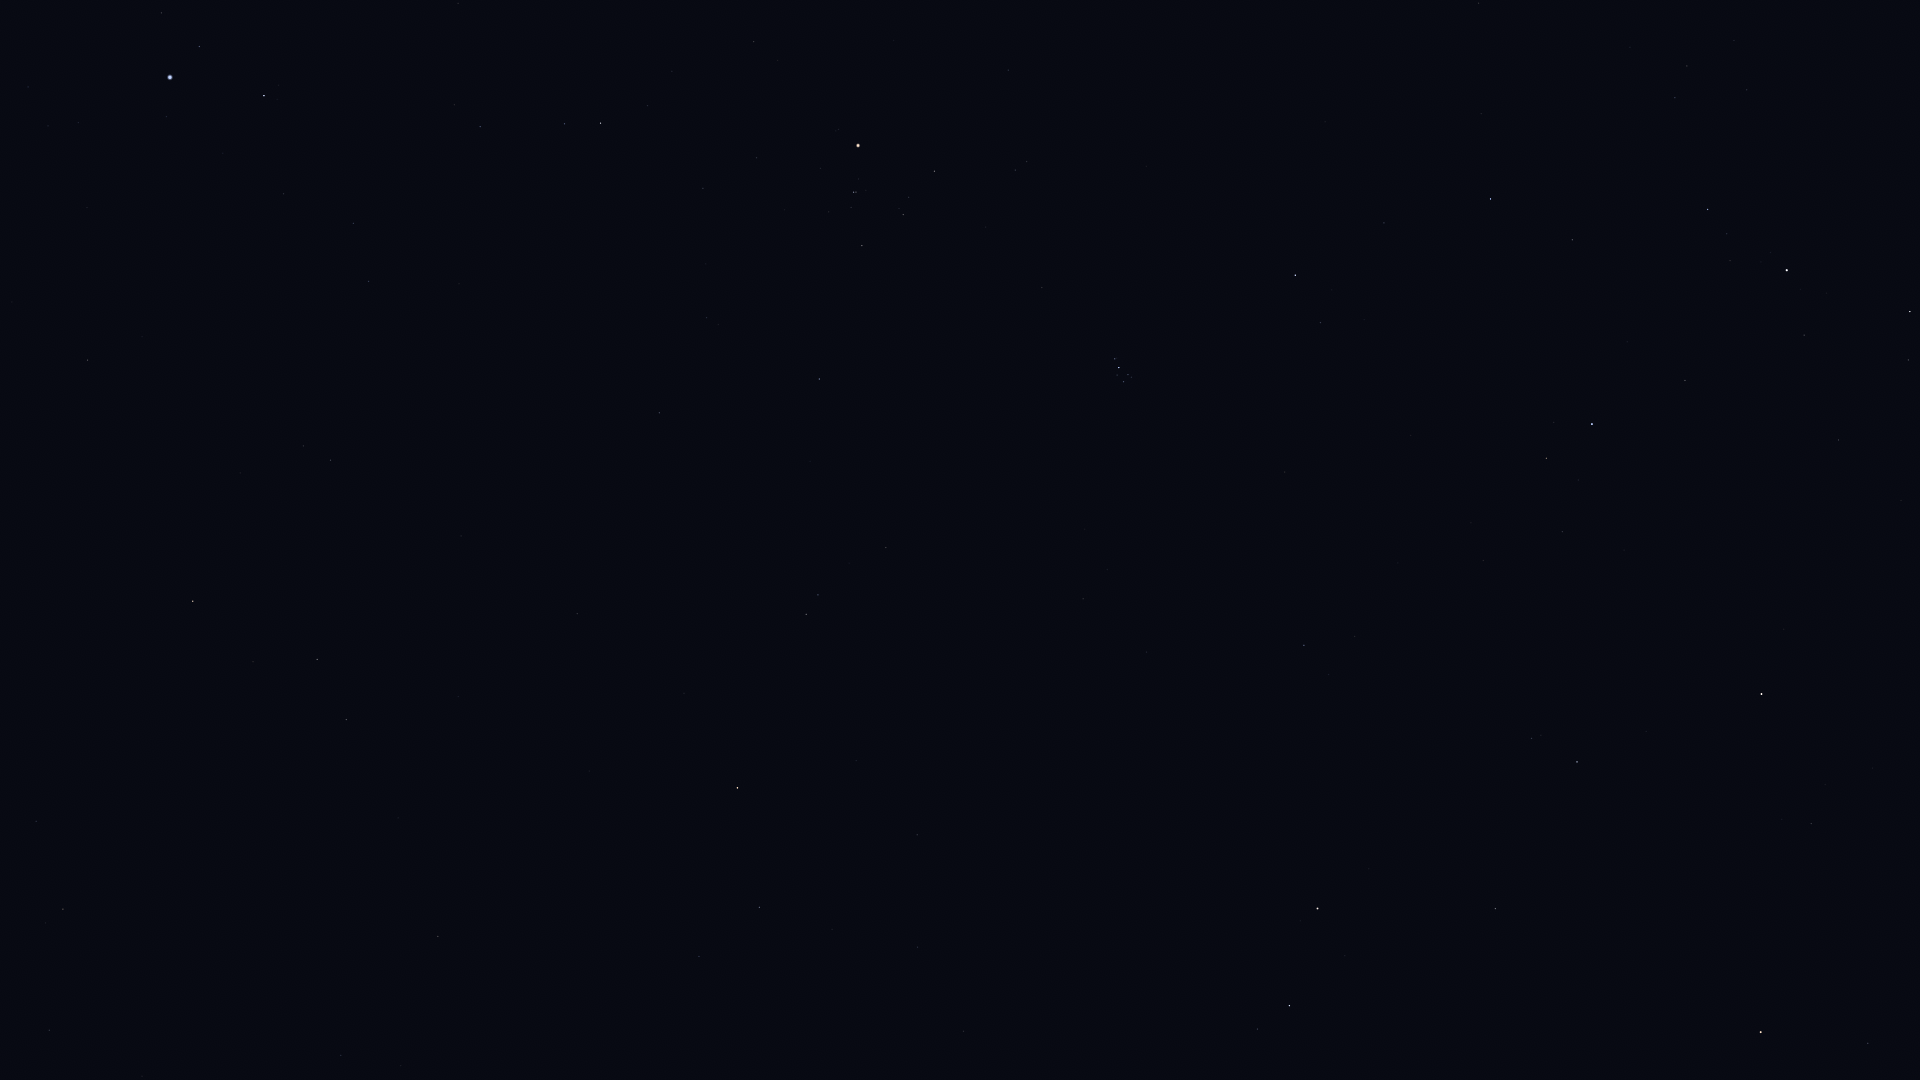

Values plotted in this chart, from the file beside it:
Star_ID, Name, X, Y
4436, HIP 4436, 1868, 1043
5447, Mirach, 1761, 1032
6643, Bélénos, 1552, 1061
7513, Titawin, 1811, 824
8796, Mothallah, 1495, 909
8832, Mesarthim, 1257, 1029
8903, Sheratan, 1289, 1006
9640, Almach, 1762, 694
9884, Hamal, 1318, 909
10670, HIP 10670, 1532, 738
12093, HIP 12093, 832, 929
12191, Buna, 1680, 553
12706, Kaffaljidhma, 759, 907
13061, Lilii Borea, 1355, 637
13209, Bharani, 1304, 645
13254, HIP 13254, 1562, 532
15474, Angetenar, 142, 1076
13701, Azha, 438, 936
14135, Menkar, 737, 788
13993, Ayeyarwady, 128, 1019
14146, HIP 14146, 49, 1030
14328, HIP 14328, 1910, 312
14576, Algol, 1592, 424
14668, Misam, 1685, 381
14838, Botein, 1083, 599
15197, Zibal, 398, 818
15863, Mirfak, 1787, 270
15900, HIP 15900, 806, 614
16537, Ran, 346, 720
16611, HIP 16611, 36, 821
17358, HIP 17358, 1708, 210
17378, Rana, 317, 660
18246, Atik, 1320, 323
17489, Celaeno, 1128, 381
17499, Electra, 1124, 382
17531, Taygeta, 1131, 377
17573, Maia, 1128, 375
17579, Asterope, 1132, 373
17608, Merope, 1117, 375
17702, Alcyone, 1119, 368
17847, Atlas, 961, 359
17851, Pleione, 1117, 358
18532, HIP 18532, 1491, 199
18543, Zaurak, 193, 601
18614, Menkib, 1384, 223
18724, HIP 18724, 819, 379
19587, Beid, 331, 460
19849, Keid, 303, 446
20205, Prima Hyadum, 862, 246
20455, Secunda Hyadum, 903, 215
20648, HIP 20648, 909, 197
20889, Ain, 934, 171
20894, Chamukuy, 854, 192
21109, Hoggar, 573, 253
21421, Aldebaran, 858, 146
21444, HIP 21444, 369, 282
21594, Sceptrum, 88, 360
21881, HIP 21881, 1008, 70
22109, HIP 22109, 353, 223
22449, Tabit, 601, 123
... 8 more rows
